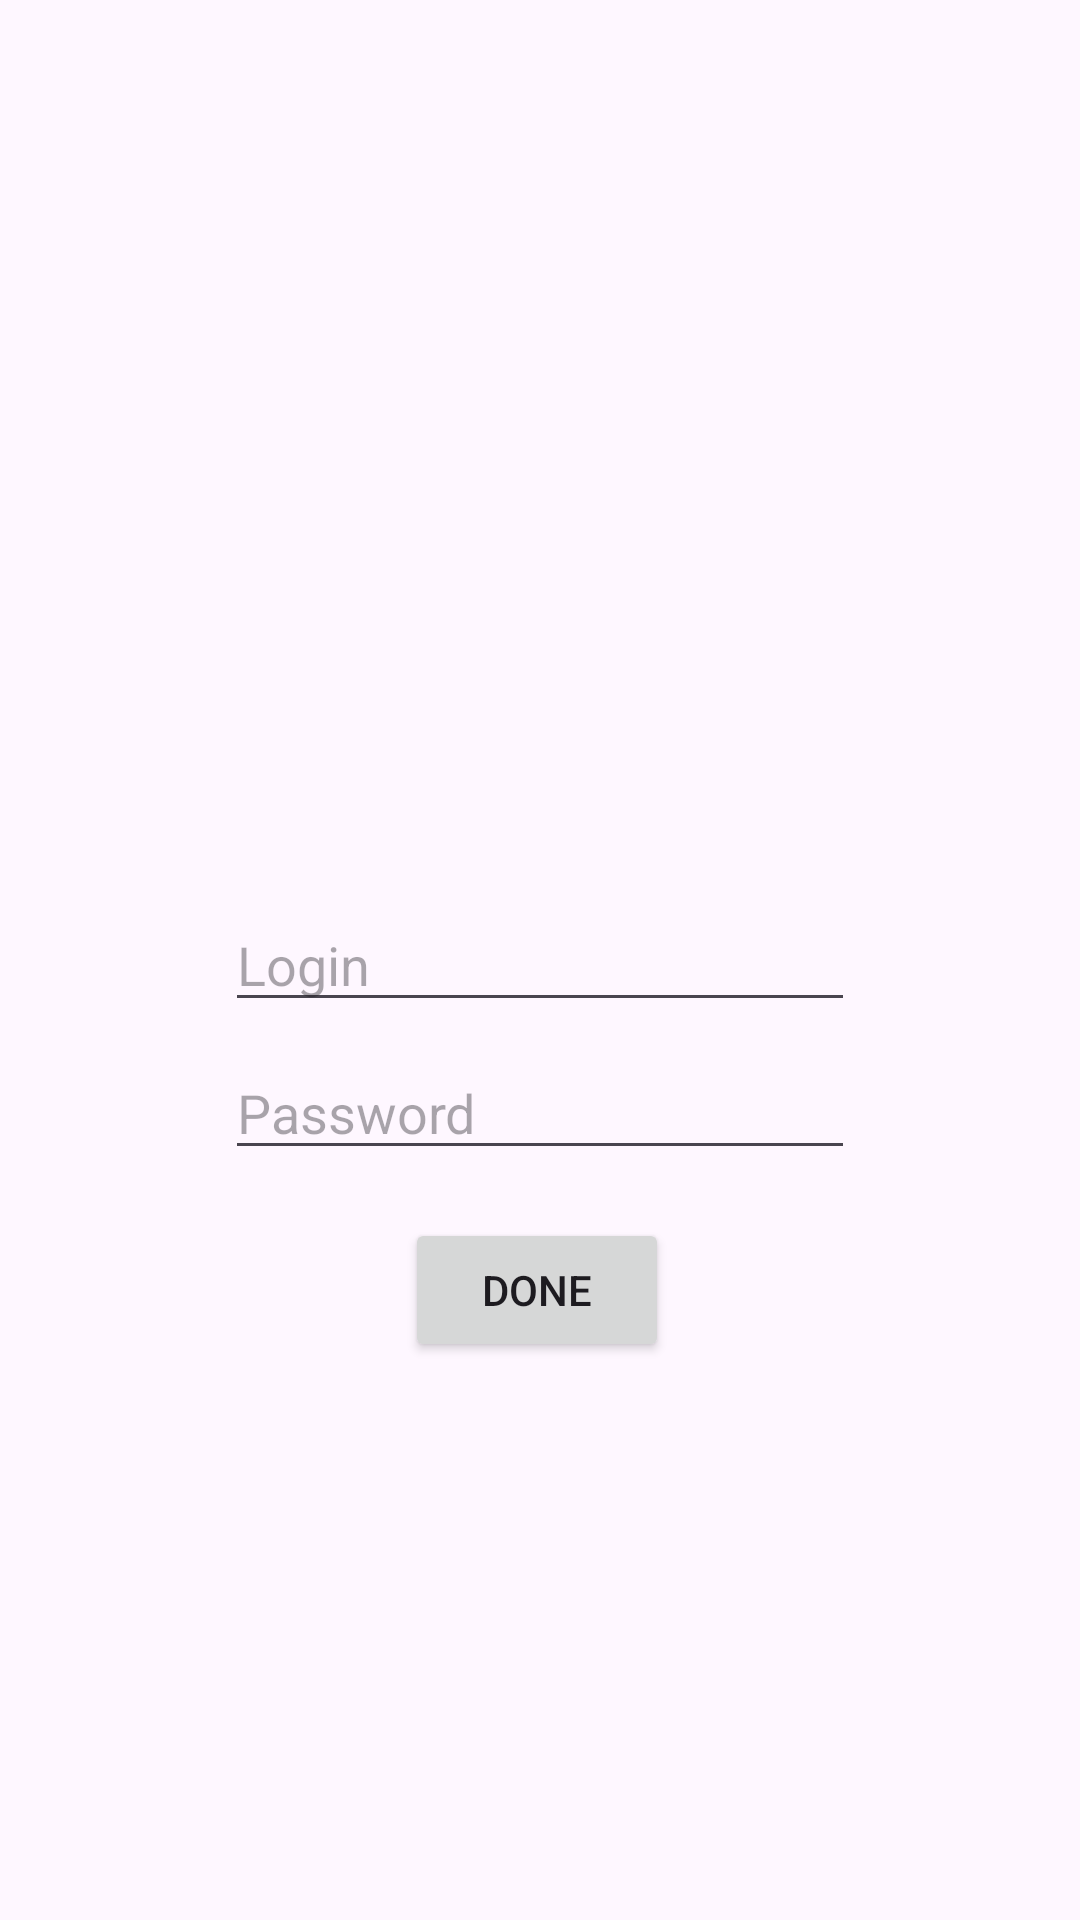

Layout XML and referenced resources for this Android screen:
<!-- AndroidManifest.xml: application theme Theme.HabitsTracker -->
<!-- res/layout/login_activity.xml -->
<?xml version="1.0" encoding="utf-8"?>
<androidx.constraintlayout.widget.ConstraintLayout xmlns:android="http://schemas.android.com/apk/res/android"
    xmlns:app="http://schemas.android.com/apk/res-auto"
    xmlns:tools="http://schemas.android.com/tools"
    android:layout_width="match_parent"
    android:layout_height="match_parent"
    tools:context=".LoginActivity">

    <Button
        android:id="@+id/buttonStart"
        android:layout_width="wrap_content"
        android:layout_height="wrap_content"
        android:layout_marginTop="16dp"
        android:text="@string/get_start"
        app:layout_constraintBottom_toBottomOf="parent"
        app:layout_constraintEnd_toEndOf="@+id/edPass"
        app:layout_constraintHorizontal_bias="0.491"
        app:layout_constraintStart_toStartOf="@+id/edPass"
        app:layout_constraintTop_toBottomOf="@+id/edPass"
        app:layout_constraintVertical_bias="0.0" />

    <EditText
        android:id="@+id/edLog"
        android:layout_width="wrap_content"
        android:layout_height="wrap_content"
        android:ems="10"
        android:hint="@string/add_login"
        android:inputType="text"
        android:text="@null"
        app:layout_constraintBottom_toBottomOf="parent"
        app:layout_constraintEnd_toEndOf="parent"
        app:layout_constraintStart_toStartOf="parent"
        app:layout_constraintTop_toTopOf="parent" />

    <EditText
        android:id="@+id/edPass"
        android:layout_width="wrap_content"
        android:layout_height="wrap_content"
        android:layout_marginTop="8dp"
        android:ems="10"
        android:hint="@string/add_password"
        android:inputType="text"
        android:text="@null"
        app:layout_constraintEnd_toEndOf="@+id/edLog"
        app:layout_constraintStart_toStartOf="@+id/edLog"
        app:layout_constraintTop_toBottomOf="@+id/edLog" />
</androidx.constraintlayout.widget.ConstraintLayout>
<!-- resources referenced by this layout -->
<resources>
  <string name="add_login">Login</string>
  <string name="add_password">Password</string>
  <string name="get_start">DONE</string>
  <style name="Theme.HabitsTracker" parent="Base.Theme.HabitsTracker" />
  <style name="Base.Theme.HabitsTracker" parent="Theme.Material3.DayNight.NoActionBar">
          
          
          <item name="android:statusBarColor">@color/grey</item>
      </style>
  <color name="grey">#393940</color>
</resources>
